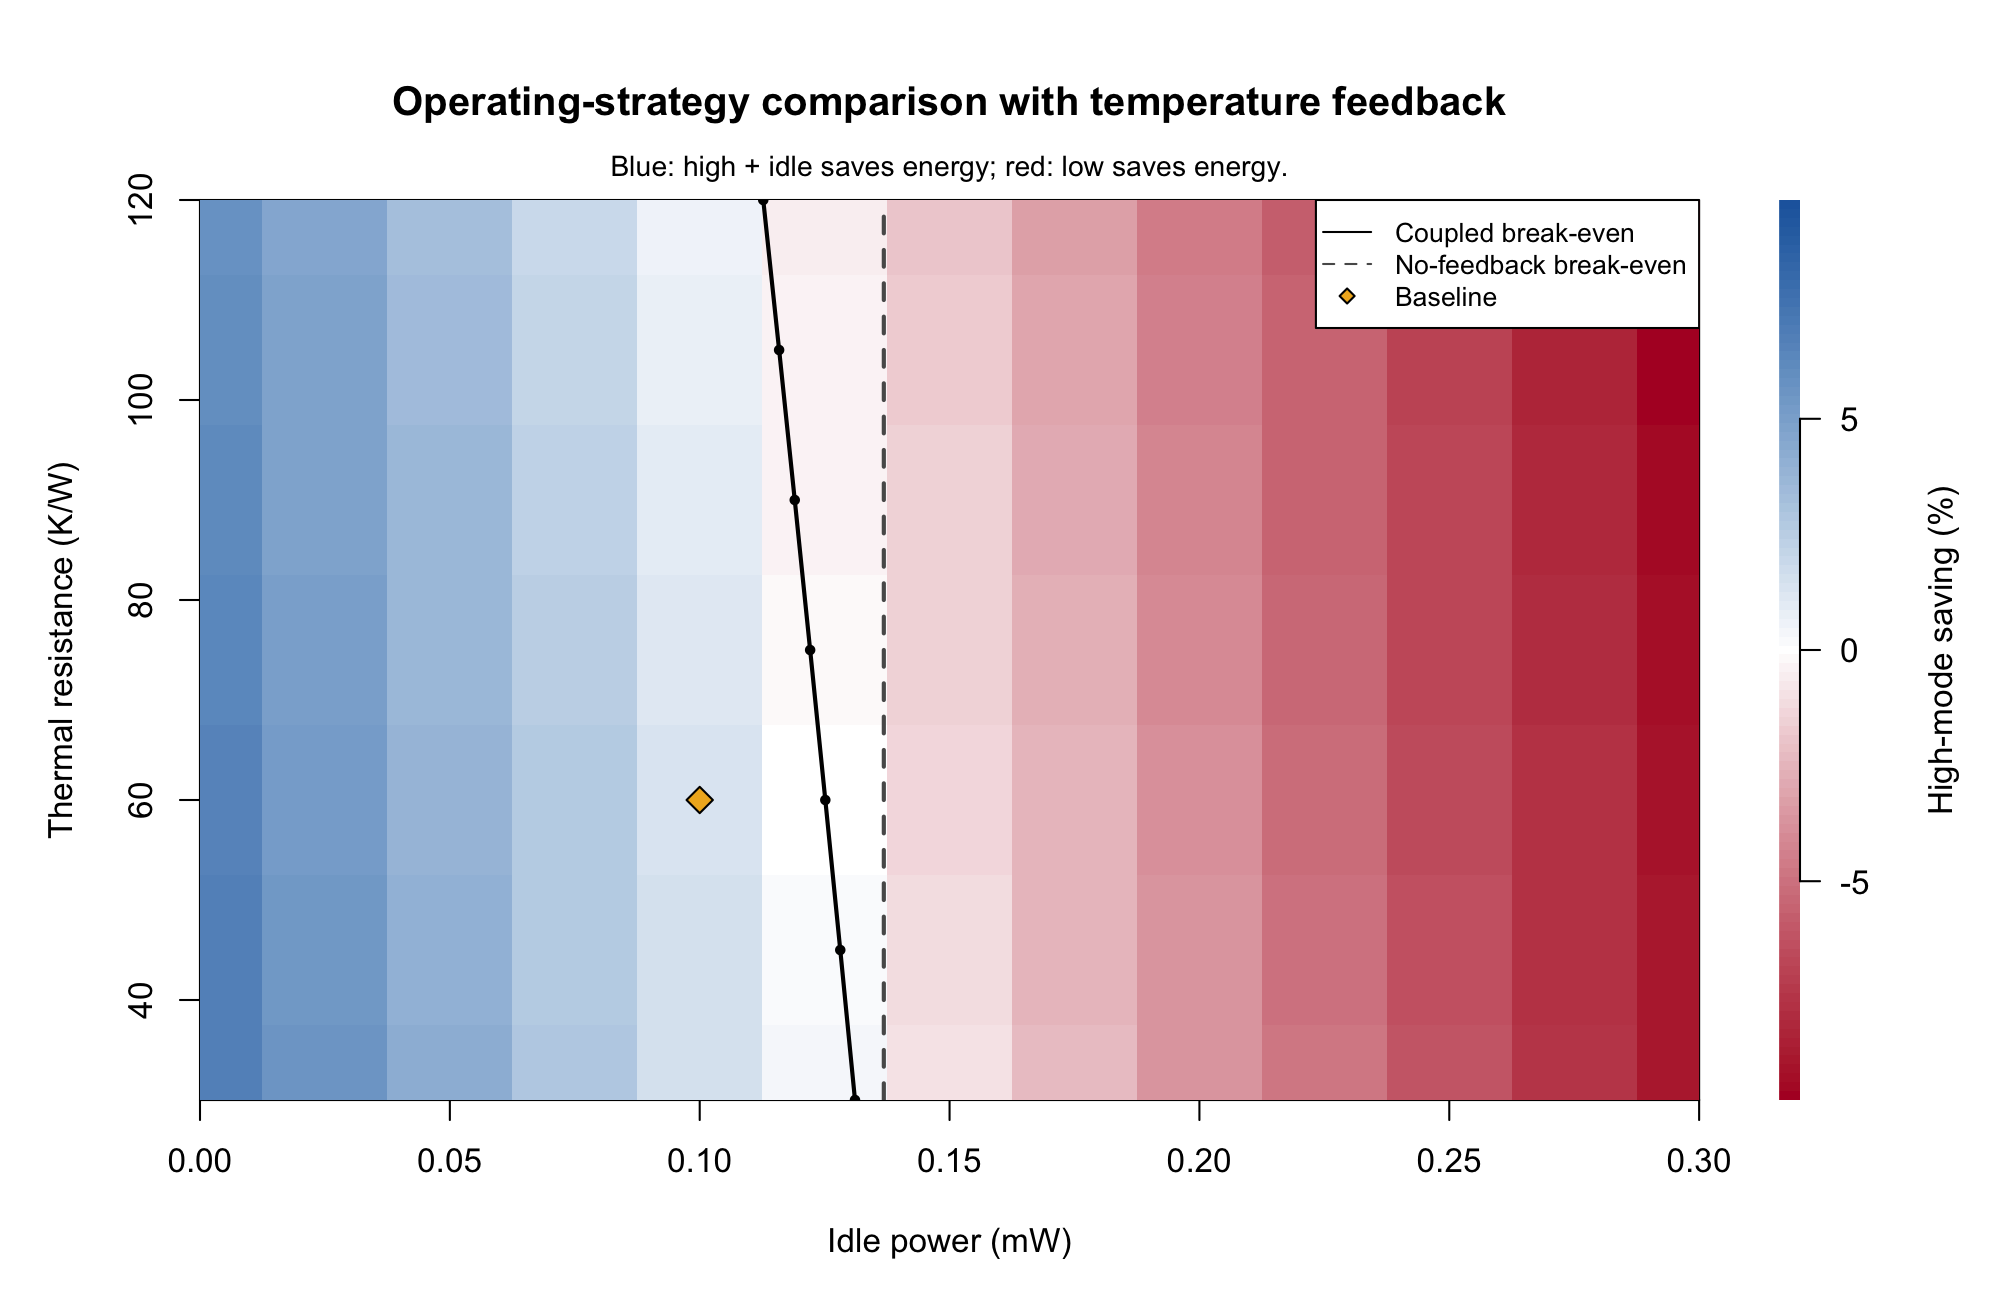

The data file committed next to this chart (first rows):
idle_power_mW, thermal_resistance_K_per_W, dt_s, status, error, high_energy_J, low_energy_J, energy_difference_high_minus_low_J, saving_percent, preferred_strategy, high_peak_temperature_C, low_peak_temperature_C, high_carbon_mg_CO2e, low_carbon_mg_CO2e, max_energy_balance_residual_J
0, 30, 1, ok, , 5.686, 6.097, -0.4116, 6.751, high_plus_idle, 25.39, 25.05, 0.6317, 0.6775, 1.16550868890959e-12
0.025, 30, 1, ok, , 5.764, 6.097, -0.3331, 5.463, high_plus_idle, 25.39, 25.05, 0.6405, 0.6775, 1.16642131608828e-12
0.05, 30, 1, ok, , 5.843, 6.097, -0.2546, 4.176, high_plus_idle, 25.39, 25.05, 0.6492, 0.6775, 2.73973711335888e-12
0.075, 30, 1, ok, , 5.921, 6.097, -0.1761, 2.888, high_plus_idle, 25.39, 25.05, 0.6579, 0.6775, 2.74034306632978e-12
0.1, 30, 1, ok, , 6, 6.097, -0.09758, 1.6, high_plus_idle, 25.39, 25.05, 0.6666, 0.6775, 2.8142270025439e-12
0.125, 30, 1, ok, , 6.078, 6.097, -0.01908, 0.3129, high_plus_idle, 25.39, 25.05, 0.6753, 0.6775, 2.74178603269521e-12
0.15, 30, 1, ok, , 6.157, 6.097, 0.05943, -0.9747, low, 25.39, 25.05, 0.6841, 0.6775, 2.73424832037891e-12
0.175, 30, 1, ok, , 6.235, 6.097, 0.1379, -2.262, low, 25.39, 25.05, 0.6928, 0.6775, 2.74154218546222e-12
0.2, 30, 1, ok, , 6.314, 6.097, 0.2165, -3.55, low, 25.39, 25.05, 0.7015, 0.6775, 2.74070572348615e-12
0.225, 30, 1, ok, , 6.392, 6.097, 0.295, -4.838, low, 25.39, 25.05, 0.7102, 0.6775, 2.74366157709273e-12
0.25, 30, 1, ok, , 6.471, 6.097, 0.3735, -6.125, low, 25.39, 25.05, 0.719, 0.6775, 1.16563388715546e-12
0.275, 30, 1, ok, , 6.549, 6.097, 0.452, -7.413, low, 25.39, 25.05, 0.7277, 0.6775, 2.73709532686364e-12
0.3, 30, 1, ok, , 6.628, 6.097, 0.5305, -8.701, low, 25.39, 25.05, 0.7364, 0.6775, 2.73607381868178e-12
0, 45, 1, ok, , 5.696, 6.099, -0.4023, 6.597, high_plus_idle, 25.58, 25.08, 0.6329, 0.6776, 2.53101847206422e-13
0.025, 45, 1, ok, , 5.775, 6.099, -0.3238, 5.31, high_plus_idle, 25.58, 25.08, 0.6417, 0.6776, 2.53307249307999e-13
0.05, 45, 1, ok, , 5.853, 6.099, -0.2453, 4.023, high_plus_idle, 25.58, 25.08, 0.6504, 0.6776, 2.55116106293366e-12
0.075, 45, 1, ok, , 5.932, 6.099, -0.1668, 2.736, high_plus_idle, 25.58, 25.08, 0.6591, 0.6776, 2.55131965291237e-12
0.1, 45, 1, ok, , 6.01, 6.099, -0.08833, 1.448, high_plus_idle, 25.58, 25.08, 0.6678, 0.6776, 2.53134752742357e-13
0.125, 45, 1, ok, , 6.089, 6.099, -0.009819, 0.161, high_plus_idle, 25.58, 25.08, 0.6765, 0.6776, 2.54630406251169e-12
0.15, 45, 1, ok, , 6.167, 6.099, 0.06869, -1.126, low, 25.58, 25.08, 0.6853, 0.6776, 2.53286269995961e-13
0.175, 45, 1, ok, , 6.246, 6.099, 0.1472, -2.414, low, 25.58, 25.08, 0.694, 0.6776, 2.54885689784197e-12
0.2, 45, 1, ok, , 6.324, 6.099, 0.2257, -3.701, low, 25.58, 25.08, 0.7027, 0.6776, 2.5320435852183e-13
0.225, 45, 1, ok, , 6.403, 6.099, 0.3042, -4.988, low, 25.58, 25.08, 0.7114, 0.6776, 2.52989686491678e-13
0.25, 45, 1, ok, , 6.481, 6.099, 0.3828, -6.276, low, 25.58, 25.08, 0.7202, 0.6776, 2.55019018191105e-12
0.275, 45, 1, ok, , 6.56, 6.099, 0.4613, -7.563, low, 25.58, 25.08, 0.7289, 0.6776, 2.53042866608238e-13
0.3, 45, 1, ok, , 6.639, 6.099, 0.5398, -8.851, low, 25.58, 25.08, 0.7376, 0.6776, 2.53345630064905e-13
0, 60, 1, ok, , 5.707, 6.1, -0.393, 6.442, high_plus_idle, 25.76, 25.1, 0.6341, 0.6778, 5.89003346963823e-13
0.025, 60, 1, ok, , 5.786, 6.1, -0.3145, 5.155, high_plus_idle, 25.76, 25.1, 0.6429, 0.6778, 5.88990011277102e-13
0.05, 60, 1, ok, , 5.864, 6.1, -0.236, 3.868, high_plus_idle, 25.76, 25.1, 0.6516, 0.6778, 5.89113610324765e-13
0.075, 60, 1, ok, , 5.943, 6.1, -0.1574, 2.581, high_plus_idle, 25.76, 25.1, 0.6603, 0.6778, 5.89444183567156e-13
0.1, 60, 1, ok, , 6.021, 6.1, -0.07894, 1.294, high_plus_idle, 25.76, 25.1, 0.669, 0.6778, 5.89899873740252e-13
0.125, 60, 1, ok, , 6.1, 6.1, -0.000425, 0.006967, high_plus_idle, 25.76, 25.1, 0.6778, 0.6778, 5.88809816876035e-13
0.15, 60, 1, ok, , 6.178, 6.1, 0.07809, -1.28, low, 25.76, 25.1, 0.6865, 0.6778, 5.8970292841562e-13
0.175, 60, 1, ok, , 6.257, 6.1, 0.1566, -2.567, low, 25.76, 25.1, 0.6952, 0.6778, 5.88933144873155e-13
0.2, 60, 1, ok, , 6.335, 6.1, 0.2351, -3.854, low, 25.76, 25.1, 0.7039, 0.6778, 5.89317223492758e-13
0.225, 60, 1, ok, , 6.414, 6.1, 0.3136, -5.141, low, 25.76, 25.1, 0.7127, 0.6778, 5.88950004216937e-13
0.25, 60, 1, ok, , 6.492, 6.1, 0.3922, -6.429, low, 25.76, 25.1, 0.7214, 0.6778, 5.88813177902769e-13
0.275, 60, 1, ok, , 6.571, 6.1, 0.4707, -7.716, low, 25.76, 25.1, 0.7301, 0.6778, 5.89689592728898e-13
0.3, 60, 1, ok, , 6.65, 6.1, 0.5492, -9.003, low, 25.76, 25.1, 0.7388, 0.6778, 5.88996679120463e-13
0, 75, 1, ok, , 5.718, 6.102, -0.3834, 6.284, high_plus_idle, 25.95, 25.13, 0.6354, 0.678, 2.92210700081341e-13
0.025, 75, 1, ok, , 5.797, 6.102, -0.3049, 4.997, high_plus_idle, 25.95, 25.13, 0.6441, 0.678, 2.96342077870586e-13
0.05, 75, 1, ok, , 5.875, 6.102, -0.2264, 3.711, high_plus_idle, 25.95, 25.13, 0.6528, 0.678, 2.89525415903165e-13
0.075, 75, 1, ok, , 5.954, 6.102, -0.1479, 2.424, high_plus_idle, 25.95, 25.13, 0.6615, 0.678, 2.90330876473368e-13
0.1, 75, 1, ok, , 6.032, 6.102, -0.0694, 1.137, high_plus_idle, 25.95, 25.13, 0.6703, 0.678, 2.91174460302461e-13
0.125, 75, 1, ok, , 6.111, 6.102, 0.00911, -0.1493, low, 25.95, 25.13, 0.679, 0.678, 2.87382144719805e-13
0.15, 75, 1, ok, , 6.189, 6.102, 0.08763, -1.436, low, 25.95, 25.13, 0.6877, 0.678, 3.06444548691743e-12
0.175, 75, 1, ok, , 6.268, 6.102, 0.1661, -2.723, low, 25.95, 25.13, 0.6964, 0.678, 2.95855794561501e-13
0.2, 75, 1, ok, , 6.347, 6.102, 0.2447, -4.01, low, 25.95, 25.13, 0.7052, 0.678, 2.88758315761077e-13
0.225, 75, 1, ok, , 6.425, 6.102, 0.3232, -5.297, low, 25.95, 25.13, 0.7139, 0.678, 2.93516689360736e-13
0.25, 75, 1, ok, , 6.504, 6.102, 0.4017, -6.584, low, 25.95, 25.13, 0.7226, 0.678, 2.89866804062226e-13
0.275, 75, 1, ok, , 6.582, 6.102, 0.4803, -7.871, low, 25.95, 25.13, 0.7313, 0.678, 3.06403680368477e-12
0.3, 75, 1, ok, , 6.661, 6.102, 0.5588, -9.158, low, 25.95, 25.13, 0.7401, 0.678, 2.94847100294066e-13
0, 90, 1, ok, , 5.73, 6.103, -0.3738, 6.124, high_plus_idle, 26.14, 25.16, 0.6366, 0.6782, 1.49213974509621e-12
0.025, 90, 1, ok, , 5.808, 6.103, -0.2953, 4.838, high_plus_idle, 26.14, 25.16, 0.6454, 0.6782, 1.49360346038071e-12
0.05, 90, 1, ok, , 5.887, 6.103, -0.2168, 3.551, high_plus_idle, 26.14, 25.16, 0.6541, 0.6782, 1.49259277897398e-12
0.075, 90, 1, ok, , 5.965, 6.103, -0.1382, 2.265, high_plus_idle, 26.14, 25.16, 0.6628, 0.6782, 1.27727900616783e-12
0.1, 90, 1, ok, , 6.044, 6.103, -0.05973, 0.9786, high_plus_idle, 26.14, 25.16, 0.6715, 0.6782, 1.27768485353418e-12
0.125, 90, 1, ok, , 6.122, 6.103, 0.01879, -0.3078, low, 26.14, 25.16, 0.6802, 0.6782, 1.49457434140332e-12
0.15, 90, 1, ok, , 6.201, 6.103, 0.09731, -1.594, low, 26.14, 25.16, 0.689, 0.6782, 4.26181116628841e-12
0.175, 90, 1, ok, , 6.279, 6.103, 0.1758, -2.881, low, 26.14, 25.16, 0.6977, 0.6782, 1.49160572131615e-12
... 31 more rows
